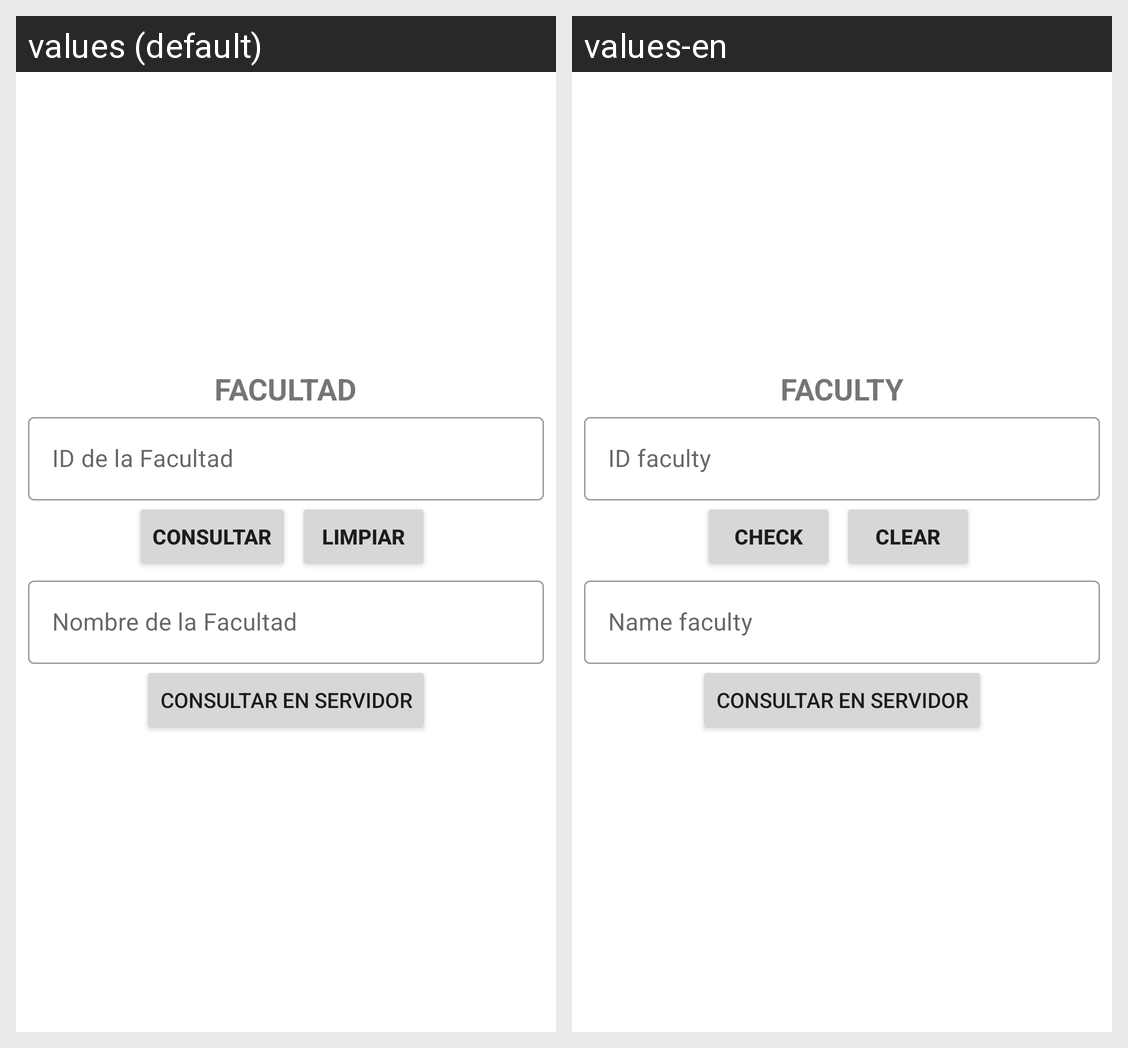

This grid shows one Android layout under two languages. Give, for every string resource on the screen, its name, the default text and each shown locale's text.
Android screen res/layout/activity_facultad_consultar.xml rendered under 2 locales, left to right: values (default), values-en. Device: Nexus 5 (rendered at 1080×1920; each locale shown at half size, 540×960, under a caption strip naming it); theme Theme.CafetinesUES.
Strings drawn on this screen, with the default value and each locale's value (text and hints the layout hard-codes, and strings that could not be matched under every locale, appear in the picture but are not listed):

texto_Facultad
  values: FACULTAD
  values-en: FACULTY

id_Facultad
  values: ID de la Facultad
  values-en: ID faculty

consultar
  values: Consultar
  values-en: Check

limpiar
  values: Limpiar
  values-en: Clear

nombre_Facultad
  values: Nombre de la Facultad
  values-en: Name faculty

consultarServidor
  values: Consultar en Servidor
  values-en: Consultar en Servidor  [not translated; the default value is used]
